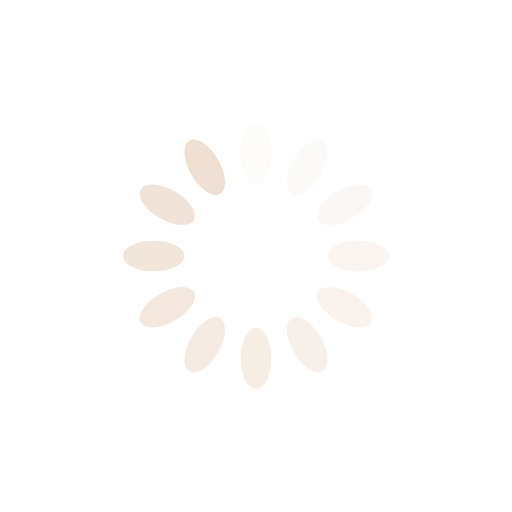
t = 0.00 s
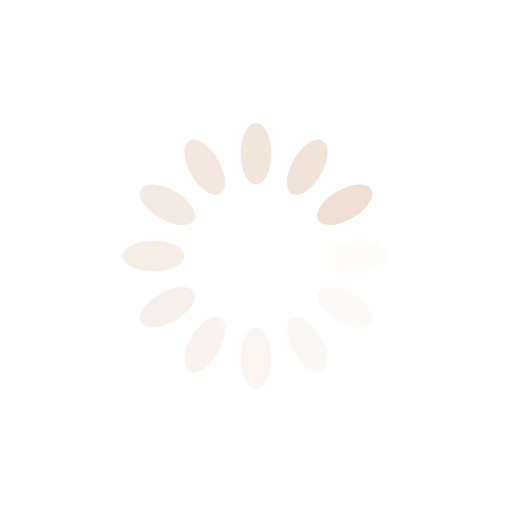
t = 0.25 s
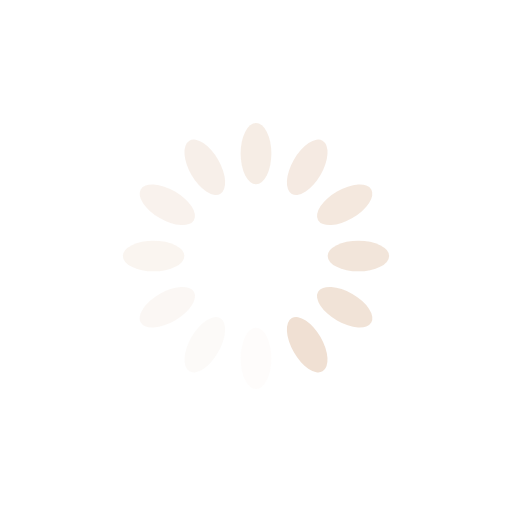
t = 0.50 s
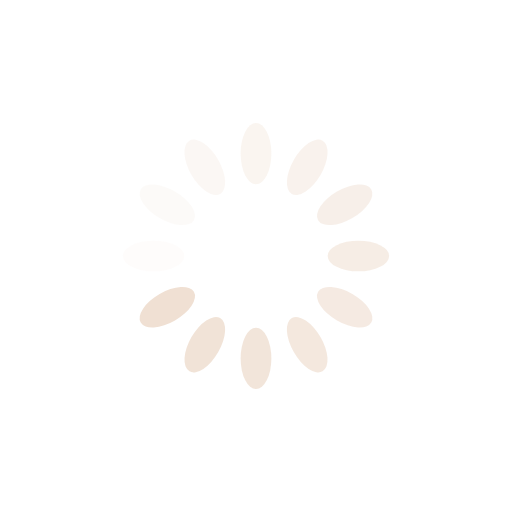
t = 0.75 s

The animated SVG that drew these frames (rendered in a browser with its animation timeline set to each time). Animation: 12 SMIL elements (animate=12); one cycle of 1.00 s, repeats indefinitely.

<?xml version="1.0" encoding="utf-8"?>
<svg xmlns="http://www.w3.org/2000/svg" xmlns:xlink="http://www.w3.org/1999/xlink" style="margin: auto; background: rgb(255, 255, 255); display: block; shape-rendering: auto;" width="200px" height="200px" viewBox="0 0 100 100" preserveAspectRatio="xMidYMid">
<g transform="rotate(0 50 50)">
  <rect x="47" y="24" rx="3" ry="6" width="6" height="12" fill="#f0e0d3">
    <animate attributeName="opacity" values="1;0" keyTimes="0;1" dur="1s" begin="-0.9166666666666666s" repeatCount="indefinite"></animate>
  </rect>
</g><g transform="rotate(30 50 50)">
  <rect x="47" y="24" rx="3" ry="6" width="6" height="12" fill="#f0e0d3">
    <animate attributeName="opacity" values="1;0" keyTimes="0;1" dur="1s" begin="-0.8333333333333334s" repeatCount="indefinite"></animate>
  </rect>
</g><g transform="rotate(60 50 50)">
  <rect x="47" y="24" rx="3" ry="6" width="6" height="12" fill="#f0e0d3">
    <animate attributeName="opacity" values="1;0" keyTimes="0;1" dur="1s" begin="-0.75s" repeatCount="indefinite"></animate>
  </rect>
</g><g transform="rotate(90 50 50)">
  <rect x="47" y="24" rx="3" ry="6" width="6" height="12" fill="#f0e0d3">
    <animate attributeName="opacity" values="1;0" keyTimes="0;1" dur="1s" begin="-0.6666666666666666s" repeatCount="indefinite"></animate>
  </rect>
</g><g transform="rotate(120 50 50)">
  <rect x="47" y="24" rx="3" ry="6" width="6" height="12" fill="#f0e0d3">
    <animate attributeName="opacity" values="1;0" keyTimes="0;1" dur="1s" begin="-0.5833333333333334s" repeatCount="indefinite"></animate>
  </rect>
</g><g transform="rotate(150 50 50)">
  <rect x="47" y="24" rx="3" ry="6" width="6" height="12" fill="#f0e0d3">
    <animate attributeName="opacity" values="1;0" keyTimes="0;1" dur="1s" begin="-0.5s" repeatCount="indefinite"></animate>
  </rect>
</g><g transform="rotate(180 50 50)">
  <rect x="47" y="24" rx="3" ry="6" width="6" height="12" fill="#f0e0d3">
    <animate attributeName="opacity" values="1;0" keyTimes="0;1" dur="1s" begin="-0.4166666666666667s" repeatCount="indefinite"></animate>
  </rect>
</g><g transform="rotate(210 50 50)">
  <rect x="47" y="24" rx="3" ry="6" width="6" height="12" fill="#f0e0d3">
    <animate attributeName="opacity" values="1;0" keyTimes="0;1" dur="1s" begin="-0.3333333333333333s" repeatCount="indefinite"></animate>
  </rect>
</g><g transform="rotate(240 50 50)">
  <rect x="47" y="24" rx="3" ry="6" width="6" height="12" fill="#f0e0d3">
    <animate attributeName="opacity" values="1;0" keyTimes="0;1" dur="1s" begin="-0.25s" repeatCount="indefinite"></animate>
  </rect>
</g><g transform="rotate(270 50 50)">
  <rect x="47" y="24" rx="3" ry="6" width="6" height="12" fill="#f0e0d3">
    <animate attributeName="opacity" values="1;0" keyTimes="0;1" dur="1s" begin="-0.16666666666666666s" repeatCount="indefinite"></animate>
  </rect>
</g><g transform="rotate(300 50 50)">
  <rect x="47" y="24" rx="3" ry="6" width="6" height="12" fill="#f0e0d3">
    <animate attributeName="opacity" values="1;0" keyTimes="0;1" dur="1s" begin="-0.08333333333333333s" repeatCount="indefinite"></animate>
  </rect>
</g><g transform="rotate(330 50 50)">
  <rect x="47" y="24" rx="3" ry="6" width="6" height="12" fill="#f0e0d3">
    <animate attributeName="opacity" values="1;0" keyTimes="0;1" dur="1s" begin="0s" repeatCount="indefinite"></animate>
  </rect>
</g>
<!-- [ldio] generated by https://loading.io/ --></svg>